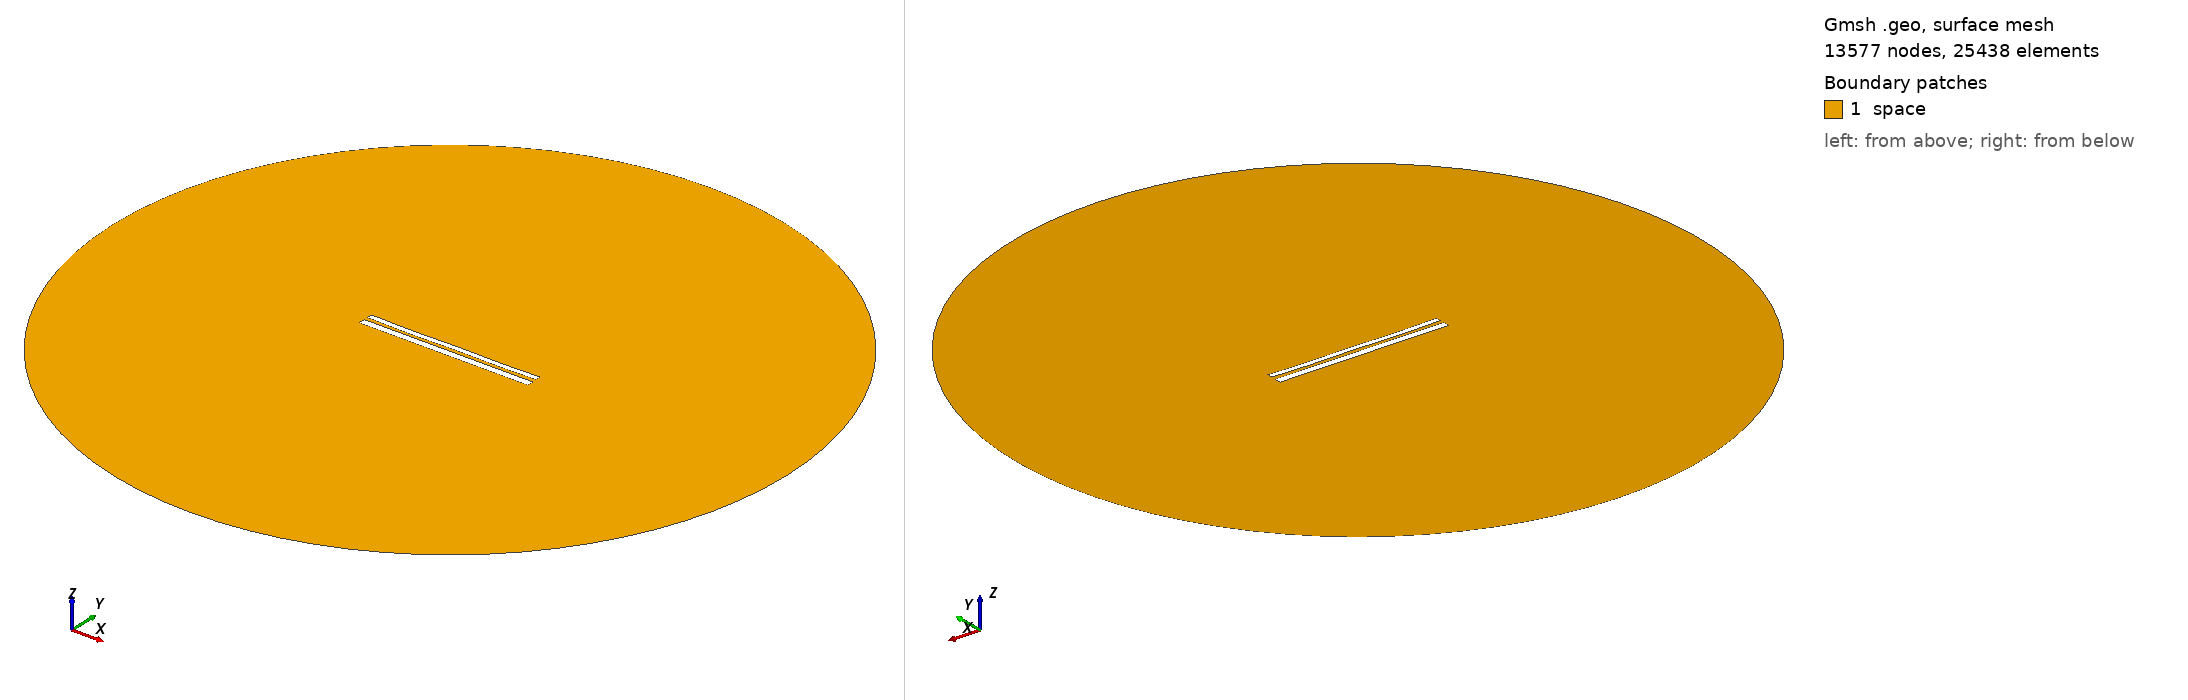

Gmsh geometry script, surface-meshed: 13577 nodes, 25438 surface elements. Boundary patches (legend numbers): 1 space. Left view from above one corner, right view from below the opposite corner. Legend entries are the model's physical surfaces. The drawing asked Gmsh for element sizes between 1% and 20% of the model's largest extent; the script's own settings can give other sizes.

=== 10756.geo (drawn) ===
//---------------------------------------
// Geometry kernel
//---------------------------------------

SetFactory("OpenCASCADE");



//---------------------------------------
// Parameters of the geometry
//---------------------------------------

// Overetch of the upper plate
overetch = 0.375;

// Distance between the plates
distance = 2.0;

// Discretization over the x axis (for the deformation)
nx = 50; 

// Length of the plate
L = 100 - overetch; 

// Number of modes
n = 4; 

// 1st mode coefficient
coeff(1) = -0.075;
beta(1) = 0.596864 * 3.1415926535 / L;

// 2nd mode coefficient
coeff(2) = -0.15;
beta(2) = 1.49418 * 3.1415926535 / L;

// 3rd mode coefficient
coeff(3) = -0.075;
beta(3) = 2.50025 * 3.1415926535 / L;

// 4th mode coefficient
coeff(4) = -0.15;
beta(4) = 3.49999 * 3.1415926535 / L;



//---------------------------------------
// Upper plate (deformed rectangle)
//---------------------------------------

// Coordiantes of the upper plate
xmin = -50;
xmax = 50 - overetch;

// Height of the upper plate
yheight = 4 - 2 * overetch;

// Indexes of the points
UpperID[] = {};
LowerID[] = {};
LeftID[] = {};
RightID[] = {};

// Point index
p = 1;

// Horizontal edges
For i In {1:nx}
    x = xmin + (i-1)*(xmax - xmin)/(nx-1);

    y_bottom = distance / 2 + overetch;
    For j In {1:n}
        C = (Cosh(beta(j)*L) + Cos(beta(j)*L)) / (Sinh(beta(j)*L) + Sin(beta(j)*L));
        y_bottom  = y_bottom + coeff(j) * (Cosh(beta(j)*(x+50)) - Cos(beta(j)*(x+50)) - C * (Sinh(beta(j)*(x+50)) - Sin(beta(j)*(x+50))));
    EndFor

    y_top = y_bottom + yheight;

    Point(p) = {x, y_top, 0, 1.0};
    UpperID[i] = p;
    p = p + 1;

    Point(p) = {x, y_bottom, 0, 1.0};
    LowerID[i] = p;
    p = p + 1;
EndFor

// Create point lists
UpperPts[] = {}; LowerPts[] = {};
For i In {1:nx}
  UpperPts[] += {UpperID[i]};
  LowerPts[] += {LowerID[i]};
EndFor

// Build splines
Spline(1) = {UpperPts[]};
Spline(2) = {LowerPts[]};
Line(3) = {LowerPts[nx-1], UpperPts[nx-1]};
Line(4) = {LowerPts[0], UpperPts[0]};

// Build the plane surface
Curve Loop(1) = {2, 3, -1, -4};
Plane Surface(1) = {1};



//---------------------------------------
// Lower plate (rectangle)
//---------------------------------------

// Vertices
Point(1001) = {-50, -1, 0, 1.0};
Point(1002) = { 50, -1, 0, 1.0};
Point(1003) = { 50,  -5, 0, 1.0};
Point(1004) = {-50,  -5, 0, 1.0};

// Edges
Line(5) = {1001, 1002};
Line(6) = {1002, 1003};
Line(7) = {1003, 1004};
Line(8) = {1004, 1001};

// Plane surface
Line Loop(2) = {5, 6, 7, 8};
Plane Surface(2) = {2}; 



//---------------------------------------
// Outer (fictious) boundary
//---------------------------------------

// Points
Point(1005) = {0, 0, 0};       // Center
Point(1006) = {200, 0, 0};     // Start point
Point(1007) = {0, 200, 0};     // 90 degrees
Point(1008) = {-200, 0, 0};    // 180 degrees
Point(1009) = {0, -200, 0};    // 270 degrees

// Circle arcs (each needs start, center, end)
Circle(9) = {1006, 1005, 1007};
Circle(10) = {1007, 1005, 1008};
Circle(11) = {1008, 1005, 1009};
Circle(12) = {1009, 1005, 1006};

// Plane surface for the entire domain
Curve Loop(3) = {9, 10, 11, 12};
Surface(3) = {3};

// Subtract the plates from the whole domain to obtain the actual domain where we want to solve the equations
BooleanDifference{ Surface{3}; Delete; }{ Surface{1}; Surface{2}; Delete; }




//---------------------------------------
// Transfinite Lines/Curves
//---------------------------------------

// Set the number of points on the boundaries
r = 7;

// Plates
Transfinite Curve {1, 2} = 50*r Using Progression 1;
Transfinite Curve {3, 4} = 2*r Using Progression 1;
Transfinite Line {5, 7} = 50*r Using Progression 1;
Transfinite Line {6, 8} = 2*r Using Progression 1;

// Outer boundary
Transfinite Line {9, 10, 11, 12} = 20 Using Progression 1;



//---------------------------------------
// Physical groups
//---------------------------------------                

// Physical curves (boundaries)
Physical Line("force_segment", 10) = {2};
Physical Line("upper_plate", 11) = {1, 3, 4};
Physical Line("lower_plate", 12) = {5, 6, 7, 8};
Physical Line("boundary", 20) = {9, 10, 11, 12};

// Physical Surfaces
Physical Surface("space", 30) = {3};



//---------------------------------------
// 6. Generate the Mesh
//---------------------------------------

// 2D mesh generation
Mesh 2;
